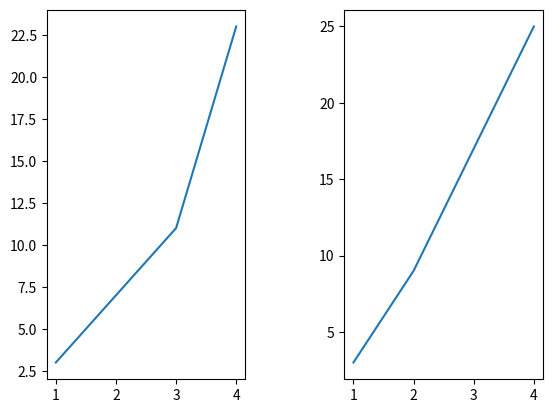

The matplotlib source for this figure: (Note: this script raises an exception after producing the figure.)
import matplotlib.pyplot as plt

figure = plt.figure()
figure.subplots_adjust(wspace=0.5)
ax1 = figure.add_subplot(1, 2, 1)
ax2 = figure.add_subplot(1, 2, 2)

ax1.plot([1, 2, 3, 4], [3, 7, 11, 23])
ax2.plot([1, 2, 3, 4], [3, 9, 17, 25])

save_results_to = 'C:/Computer Files/Code College/SQL/My Queries/Project03/9. Matplotlib/9.6 One document/'
figure.savefig(save_results_to + "graph3.png", bbox_inches = "tight")